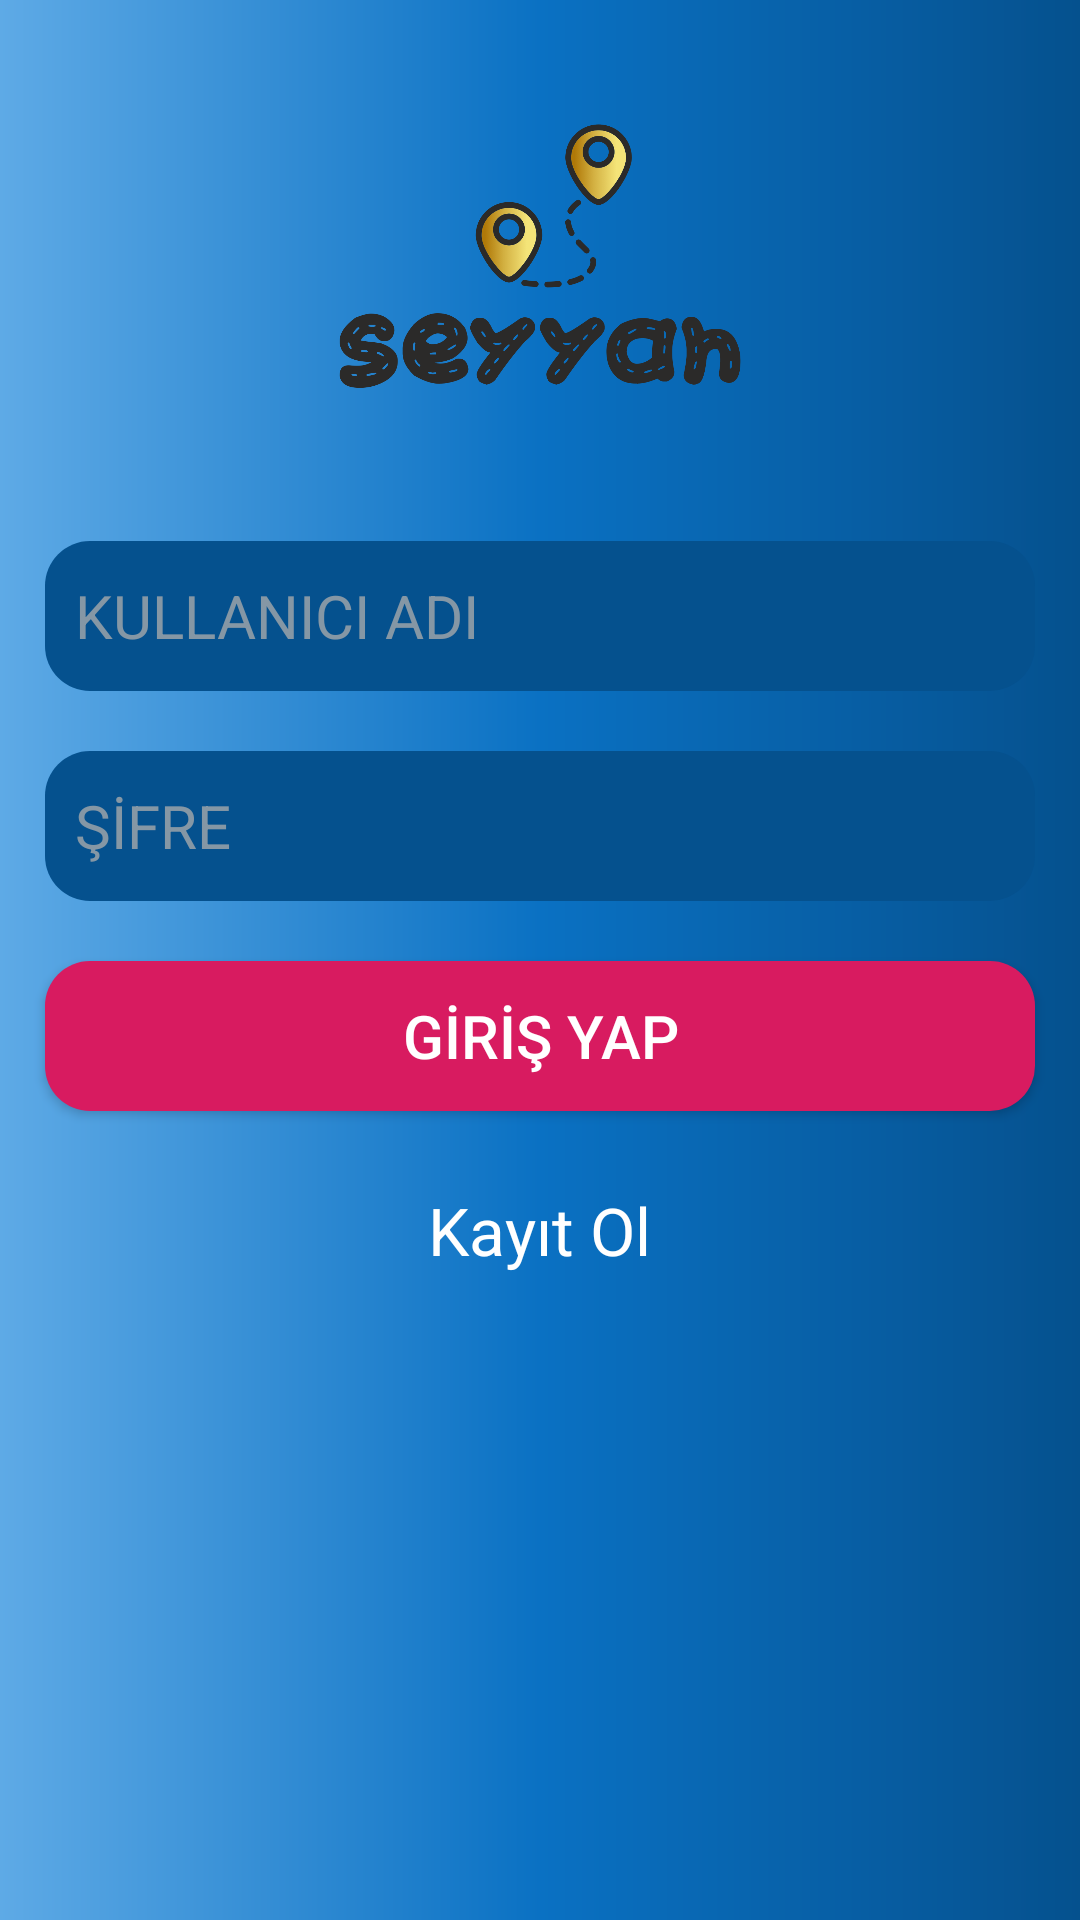

Android layout source for this screen:
<!-- AndroidManifest.xml: application theme Theme.Seyyah1 -->
<!-- res/layout/activity_login.xml -->
<?xml version="1.0" encoding="utf-8"?>
<androidx.constraintlayout.widget.ConstraintLayout xmlns:android="http://schemas.android.com/apk/res/android"
    xmlns:app="http://schemas.android.com/apk/res-auto"
    xmlns:tools="http://schemas.android.com/tools"
    android:layout_width="match_parent"
    android:layout_height="match_parent"
    android:background="@drawable/back_gradient"
    tools:context=".LoginActiviy">

    <LinearLayout
        android:id="@+id/linearLayout"
        android:layout_width="0dp"
        android:layout_height="430dp"
        android:gravity="center"
        android:orientation="vertical"
        app:layout_constraintEnd_toEndOf="parent"
        app:layout_constraintStart_toStartOf="parent"
        app:layout_constraintTop_toTopOf="parent">

        <ImageView
            android:layout_width="250dp"
            android:layout_height="150dp"
            android:layout_margin="10dp"
            android:src="@drawable/seyyah_logo" />

        <EditText
            android:id="@+id/emailText"
            android:layout_width="330dp"
            android:layout_height="50dp"
            android:layout_marginTop="10dp"
            android:background="@drawable/textbox_back"
            android:drawableLeft="@drawable/ic_baseline_person_outline_24"
            android:hint=" KULLANICI ADI"
            android:padding="5dp"
            android:textColor="@color/colorInput"
            android:textColorHint="@color/colorHint"
            android:textSize="20sp" />

        <EditText
            android:id="@+id/passwordText"
            android:layout_width="330dp"
            android:layout_height="50dp"
            android:layout_marginTop="20dp"
            android:background="@drawable/textbox_back"
            android:drawableLeft="@drawable/ic_baseline_lock_24"
            android:hint=" ŞİFRE"
            android:inputType="textPassword"
            android:padding="5dp"
            android:textColor="@color/colorInput"
            android:textColorHint="@color/colorHint"
            android:textSize="20sp" />

        <Button
            android:id="@+id/btn_giris"
            android:layout_width="330dp"
            android:layout_height="50dp"
            android:layout_marginTop="20dp"
            android:background="@drawable/loginbutton_back"
            android:onClick="signInClicked"
            android:text="GİRİŞ YAP"
            android:textColor="@color/colorInput"
            android:textSize="20sp" />

        <TextView
            android:id="@+id/txt_kaydol"
            android:layout_width="wrap_content"
            android:layout_height="wrap_content"
            android:layout_marginTop="20dp"
            android:onClick="signUpClicked"
            android:padding="5dp"
            android:text="Kayıt Ol"
            android:textColor="@color/colorInput"
            android:textSize="22sp" />

    </LinearLayout>


</androidx.constraintlayout.widget.ConstraintLayout>
<!-- resources referenced by this layout -->
<resources>
  <color name="colorHint">#c3acacac</color>
  <color name="colorInput">#FFFFFF</color>
  <!-- drawable back_gradient (drawable) -->
  <shape xmlns:android="http://schemas.android.com/apk/res/android"
      android:shape="rectangle">
      <gradient
          android:startColor="#5EAAE6"
          android:centerColor="#0A71C3"
          android:endColor="#05518E"
          android:angle="0" />
      <corners
          android:radius="0dp"/>
  </shape>
  <!-- drawable loginbutton_back (drawable) -->
  <shape xmlns:android="http://schemas.android.com/apk/res/android"
      android:shape="rectangle">
      <solid android:color="@color/colorAccent"/>
      <corners
          android:radius="15dp"/>
  </shape>
  <!-- drawable seyyah_logo: png bitmap (drawable-v24, 100148 bytes) -->
  <!-- drawable textbox_back (drawable) -->
  <shape xmlns:android="http://schemas.android.com/apk/res/android"
      android:shape="rectangle">
      <solid android:color="@color/colorTextboxBack"/>
      <corners
          android:radius="15dp"/>
  </shape>
  <style name="Theme.Seyyah1" parent="Theme.MaterialComponents.DayNight.DarkActionBar">
          
          <item name="colorPrimary">@color/purple_500</item>
          <item name="colorPrimaryVariant">@color/purple_700</item>
          <item name="colorOnPrimary">@color/white</item>
          
          <item name="colorSecondary">@color/teal_200</item>
          <item name="colorSecondaryVariant">@color/teal_700</item>
          <item name="colorOnSecondary">@color/black</item>
          
          <item name="android:statusBarColor" tools:targetApi="l">?attr/colorPrimaryVariant</item>
          
      </style>
  <color name="colorAccent">#D81B60</color>
  <color name="colorTextboxBack">#05518E</color>
  <color name="purple_500">#FF6200EE</color>
  <color name="purple_700">#FF3700B3</color>
  <color name="white">#FFFFFFFF</color>
  <color name="teal_200">#FF03DAC5</color>
  <color name="teal_700">#FF018786</color>
  <color name="black">#FF000000</color>
</resources>
